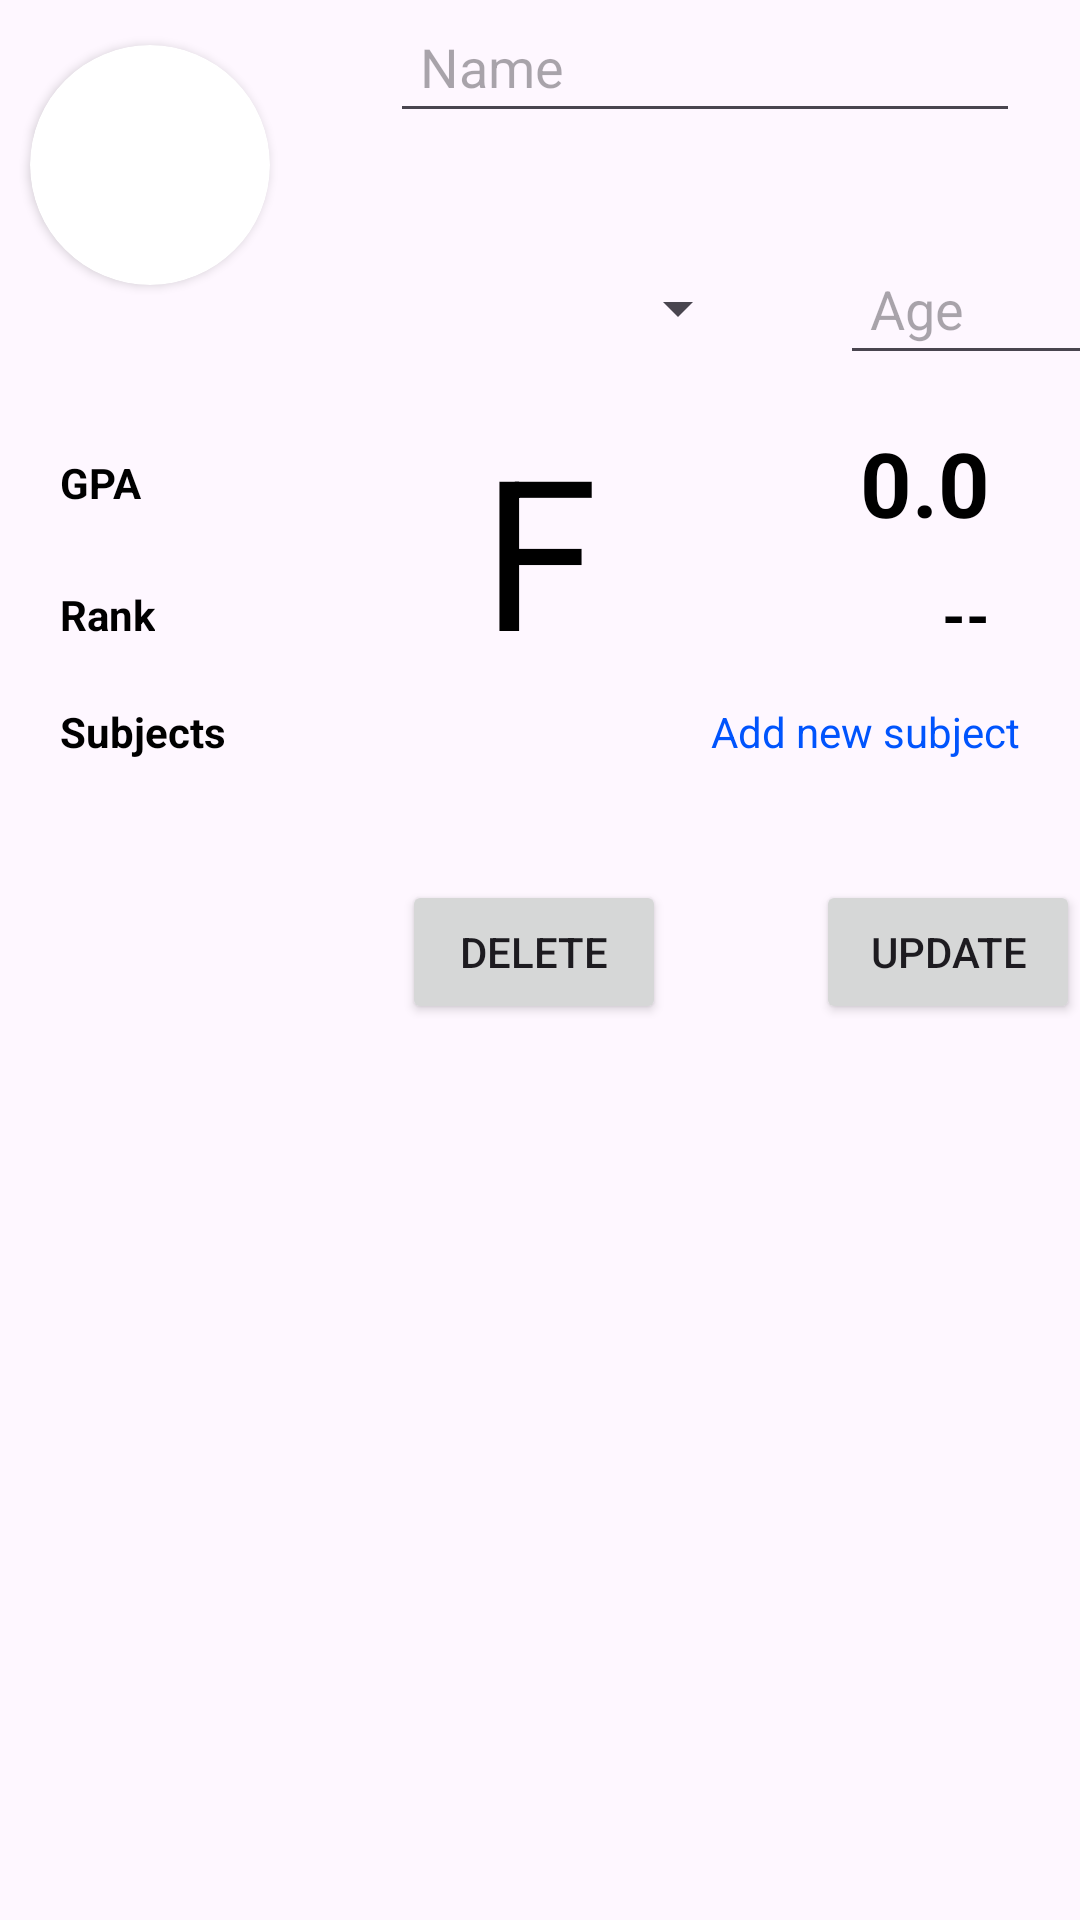

Write the Android layout XML for this screen, with the resource values it uses.
<!-- AndroidManifest.xml: application theme Theme.PJ0604_Student1 -->
<!-- res/layout/fragment_update.xml -->
<?xml version="1.0" encoding="utf-8"?>
<androidx.constraintlayout.widget.ConstraintLayout xmlns:android="http://schemas.android.com/apk/res/android"
xmlns:app="http://schemas.android.com/apk/res-auto"
xmlns:tools="http://schemas.android.com/tools"
android:id="@+id/main"
android:layout_width="match_parent"
android:layout_height="match_parent"
android:layout_marginTop="30dp"
android:layout_marginBottom="20dp"
android:layout_marginStart="20dp"
android:layout_marginEnd="20dp"
tools:context=".fragment.UpdateFragment">

<androidx.cardview.widget.CardView
    android:id="@+id/card"
    android:layout_width="wrap_content"
    android:layout_height="wrap_content"
    android:layout_marginStart="10dp"
    android:layout_marginTop="15dp"
    app:cardCornerRadius="100dp"
    app:layout_constraintStart_toStartOf="parent"
    app:layout_constraintTop_toTopOf="parent"
    tools:ignore="MissingConstraints">

    <ImageView
        android:id="@+id/imgStudent"
        android:layout_width="80dp"
        android:layout_height="80dp"
        tools:ignore="MissingConstraints"
        tools:srcCompat="@tools:sample/avatars" />
</androidx.cardview.widget.CardView>

<EditText
    android:id="@+id/edt_name"
    android:layout_width="wrap_content"
    android:layout_height="wrap_content"
    android:layout_marginStart="20dp"
    android:ems="10"
    android:hint="Name"
    android:inputType="text"
    android:padding="10dp"
    android:textColor="@color/black"
    app:layout_constraintEnd_toEndOf="parent"
    app:layout_constraintStart_toEndOf="@+id/card"
    app:layout_constraintTop_toTopOf="parent" />

<Spinner
    android:id="@+id/sp_gender"
    android:layout_width="120dp"
    android:layout_height="37dp"
    android:layout_marginTop="40dp"
    android:autofillHints="Gender"
    app:layout_constraintStart_toStartOf="@+id/edt_name"
    app:layout_constraintTop_toBottomOf="@+id/edt_name" />

<EditText
    android:id="@+id/edt_age"
    android:layout_width="100dp"
    android:layout_height="wrap_content"
    android:layout_marginStart="30dp"
    android:ems="10"
    android:hint="Age"
    android:inputType="number"
    android:textColor="@color/black"
    android:padding="10dp"
    app:layout_constraintBottom_toBottomOf="@+id/sp_gender"
    app:layout_constraintStart_toEndOf="@+id/sp_gender"
    app:layout_constraintTop_toTopOf="@+id/sp_gender" />

<TextView
    android:id="@+id/textView"
    android:layout_width="wrap_content"
    android:layout_height="wrap_content"
    android:layout_marginStart="20dp"
    android:layout_marginTop="30dp"
    android:text="GPA "
    android:textColor="@color/black"
    android:textStyle="bold"
    app:layout_constraintStart_toStartOf="parent"
    app:layout_constraintTop_toBottomOf="@+id/sp_gender"
    tools:ignore="MissingConstraints" />

<TextView
    android:id="@+id/tv_point"
    android:layout_width="wrap_content"
    android:layout_height="wrap_content"
    android:layout_marginEnd="30dp"
    android:text="0.0"
    android:textColor="@color/black"
    android:textSize="30dp"
    android:textStyle="bold"
    app:layout_constraintBottom_toBottomOf="@+id/textView"
    app:layout_constraintEnd_toEndOf="parent"
    app:layout_constraintTop_toTopOf="@+id/textView" />

    <TextView
        android:id="@+id/textView6"
        android:layout_width="wrap_content"
        android:layout_height="wrap_content"
        android:layout_marginStart="20dp"
        android:layout_marginTop="20dp"
        android:text="Subjects"
        android:textColor="@color/black"
        android:textStyle="bold"
        app:layout_constraintStart_toStartOf="parent"
        app:layout_constraintTop_toBottomOf="@+id/textView7"
        tools:ignore="MissingConstraints" />

<TextView
    android:id="@+id/tv_add_subject"
    android:layout_width="wrap_content"
    android:layout_height="wrap_content"
    android:layout_marginEnd="20dp"
    android:text="Add new subject"
    android:textColor="@color/color_primary"
    app:layout_constraintBottom_toBottomOf="@+id/textView6"
    app:layout_constraintEnd_toEndOf="parent"
    app:layout_constraintTop_toTopOf="@+id/textView6" />

<androidx.recyclerview.widget.RecyclerView
    android:id="@+id/rcvSubject"
    android:layout_width="match_parent"
    android:layout_height="wrap_content"
    android:layout_marginTop="20dp"
    app:layout_constraintTop_toBottomOf="@+id/textView6"
    tools:layout_editor_absoluteX="1dp" />

<Button
    android:id="@+id/btn_update"
    android:layout_width="wrap_content"
    android:layout_height="wrap_content"
    android:layout_marginTop="20dp"
    android:layout_marginEnd="0dp"
    android:text="Update"
    app:layout_constraintEnd_toEndOf="parent"
    app:layout_constraintTop_toBottomOf="@+id/rcvSubject" />

<Button
    android:id="@+id/btn_delete"
    android:layout_width="wrap_content"
    android:layout_height="wrap_content"
    android:layout_marginTop="20dp"
    android:layout_marginEnd="50dp"
    android:text="Delete"
    app:layout_constraintEnd_toStartOf="@+id/btn_update"
    app:layout_constraintTop_toBottomOf="@+id/rcvSubject" />

    <TextView
        android:id="@+id/textView7"
        android:layout_width="wrap_content"
        android:layout_height="wrap_content"
        android:layout_marginStart="20dp"
        android:layout_marginTop="25dp"
        android:text="Rank"
        android:textColor="@color/black"
        android:textStyle="bold"
        app:layout_constraintStart_toStartOf="parent"
        app:layout_constraintTop_toBottomOf="@+id/textView"
        tools:ignore="MissingConstraints" />

    <TextView
        android:id="@+id/tv_rank"
        android:layout_width="wrap_content"
        android:layout_height="wrap_content"
        android:layout_marginEnd="30dp"
        android:text="--"
        android:textSize="20dp"
        android:textColor="@color/black"
        android:textStyle="bold"
        app:layout_constraintBottom_toBottomOf="@+id/textView7"
        app:layout_constraintEnd_toEndOf="parent"
        app:layout_constraintTop_toTopOf="@+id/textView7" />

    <TextView
        android:id="@+id/tv_class"
        android:layout_width="wrap_content"
        android:layout_height="wrap_content"
        android:text="F"
        android:textColor="@color/black"
        android:textSize="70sp"
        app:layout_constraintBottom_toBottomOf="@+id/textView7"
        app:layout_constraintEnd_toEndOf="parent"
        app:layout_constraintStart_toStartOf="parent"
        app:layout_constraintTop_toTopOf="@+id/textView"
        tools:ignore="MissingConstraints" />


</androidx.constraintlayout.widget.ConstraintLayout>
<!-- resources referenced by this layout -->
<resources>
  <color name="black">#FF000000</color>
  <color name="color_primary">#0054FD</color>
  <style name="Theme.PJ0604_Student1" parent="Base.Theme.PJ0604_Student1" />
  <style name="Base.Theme.PJ0604_Student1" parent="Theme.Material3.DayNight.NoActionBar">
          
          
      </style>
</resources>
